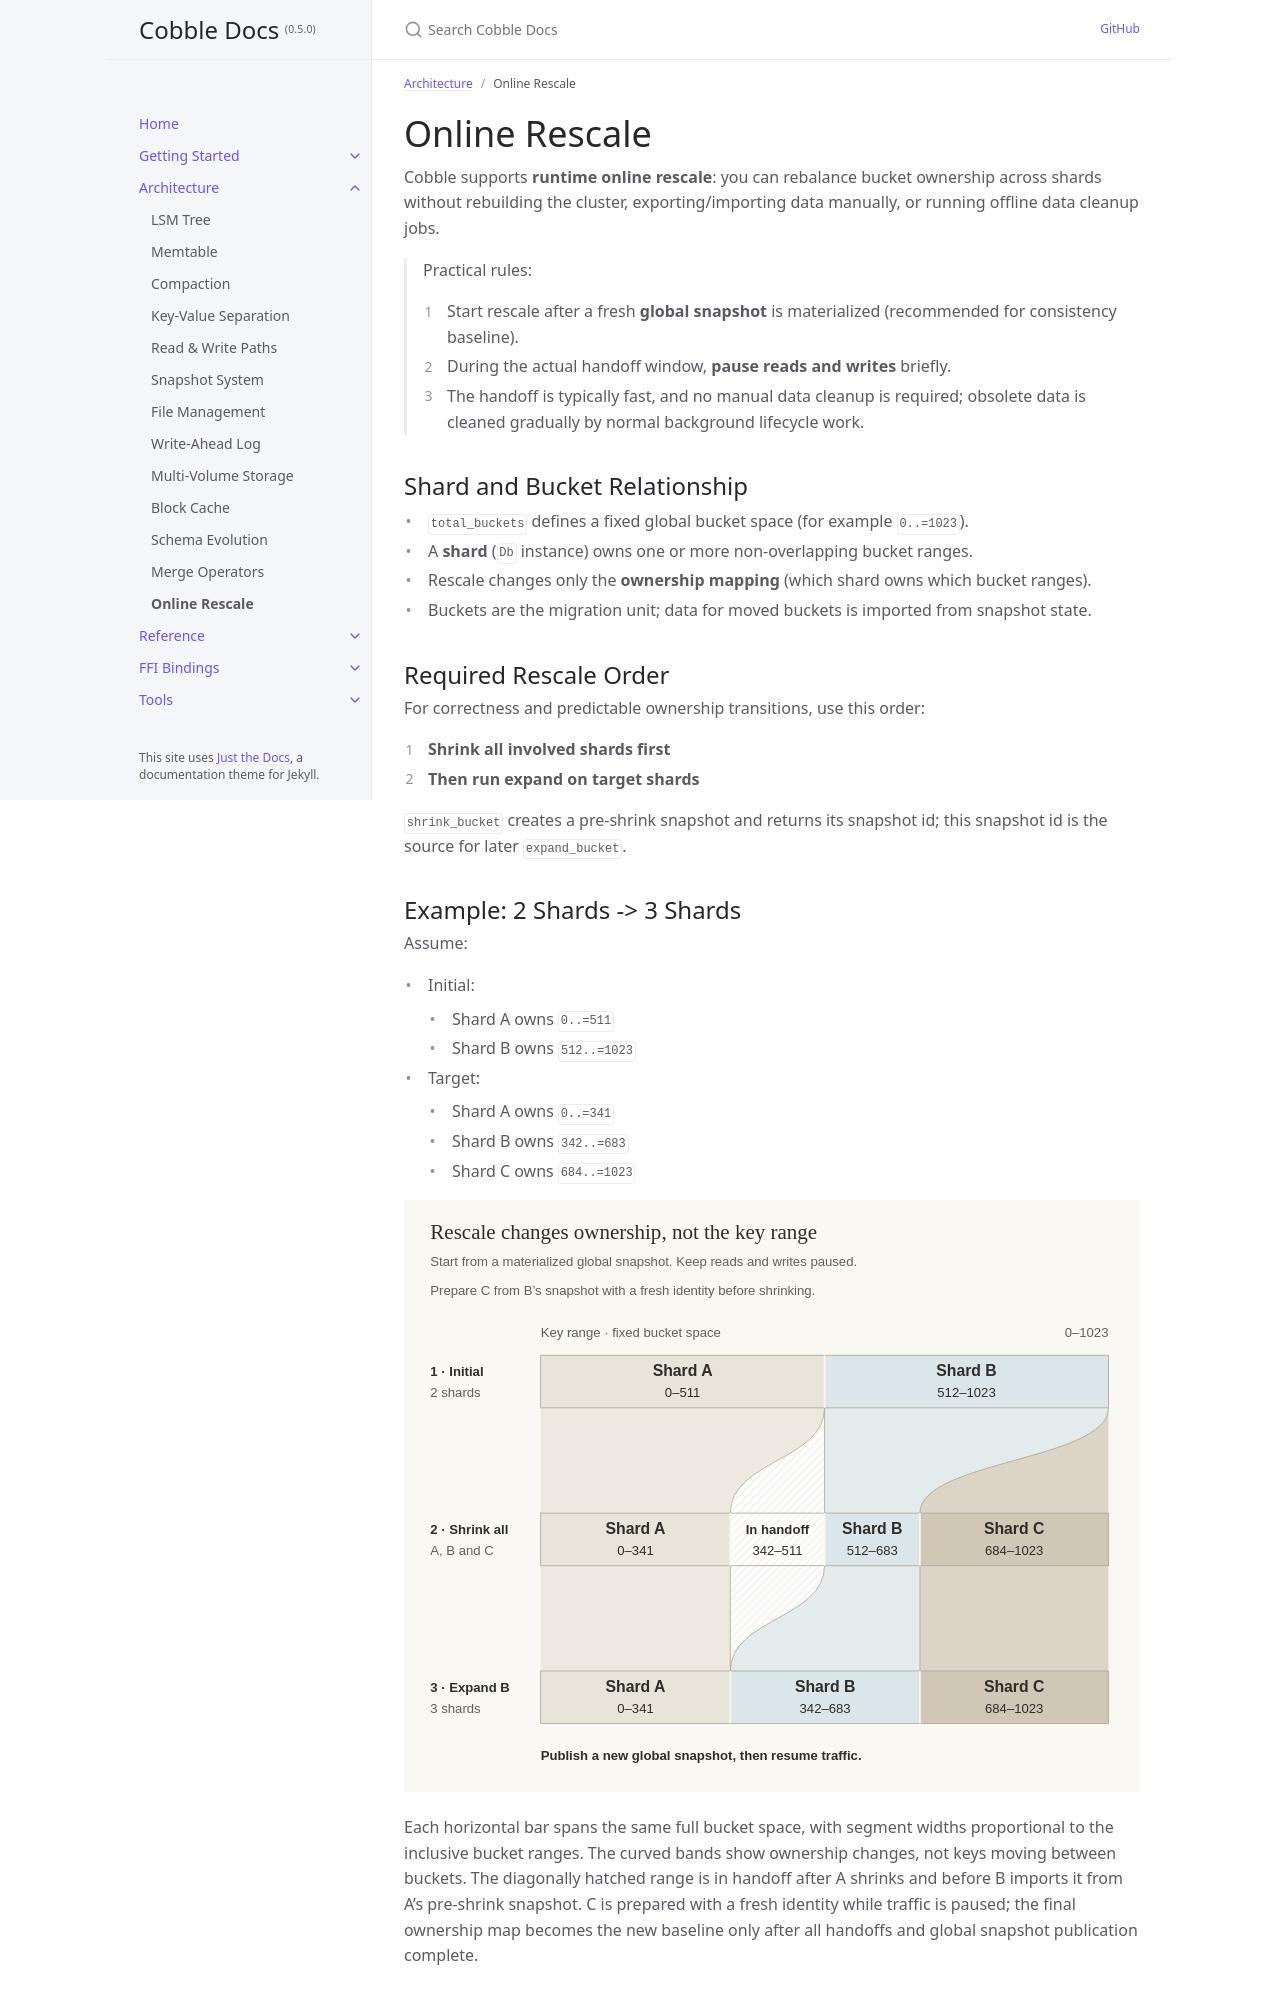

repository: cobble-project/cobble · page: 0.5.0/architecture/rescale.html · generator: jekyll

---
title: Online Rescale
parent: Architecture
nav_order: 12
---

# Online Rescale

Cobble supports **runtime online rescale**: you can rebalance bucket ownership across shards without rebuilding the cluster, exporting/importing data manually, or running offline data cleanup jobs.

> Practical rules:
> 1. Start rescale after a fresh **global snapshot** is materialized (recommended for consistency baseline).
> 2. During the actual handoff window, **pause reads and writes** briefly.
> 3. The handoff is typically fast, and no manual data cleanup is required; obsolete data is cleaned gradually by normal background lifecycle work.

## Shard and Bucket Relationship

- `total_buckets` defines a fixed global bucket space (for example `0..=1023`).
- A **shard** (`Db` instance) owns one or more non-overlapping bucket ranges.
- Rescale changes only the **ownership mapping** (which shard owns which bucket ranges).
- Buckets are the migration unit; data for moved buckets is imported from snapshot state.

## Required Rescale Order

For correctness and predictable ownership transitions, use this order:

1. **Shrink all involved shards first**
2. **Then run expand on target shards**

`shrink_bucket` creates a pre-shrink snapshot and returns its snapshot id; this snapshot id is the source for later `expand_bucket`.

## Example: 2 Shards -> 3 Shards

Assume:

- Initial:
  - Shard A owns `0..=511`
  - Shard B owns `512..=1023`
- Target:
  - Shard A owns `0..=341`
  - Shard B owns `342..=683`
  - Shard C owns `684..=1023`

![Read top to bottom: the full bucket range stays fixed while ownership changes from two shards to three, with all shards shrinking before B expands.](../static/guides/rescale-handoff.svg)

Each horizontal bar spans the same full bucket space, with segment widths proportional to the inclusive bucket ranges. The curved bands show ownership changes, not keys moving between buckets. The diagonally hatched range is in handoff after A shrinks and before B imports it from A's pre-shrink snapshot. C is prepared with a fresh identity while traffic is paused; the final ownership map becomes the new baseline only after all handoffs and global snapshot publication complete.
